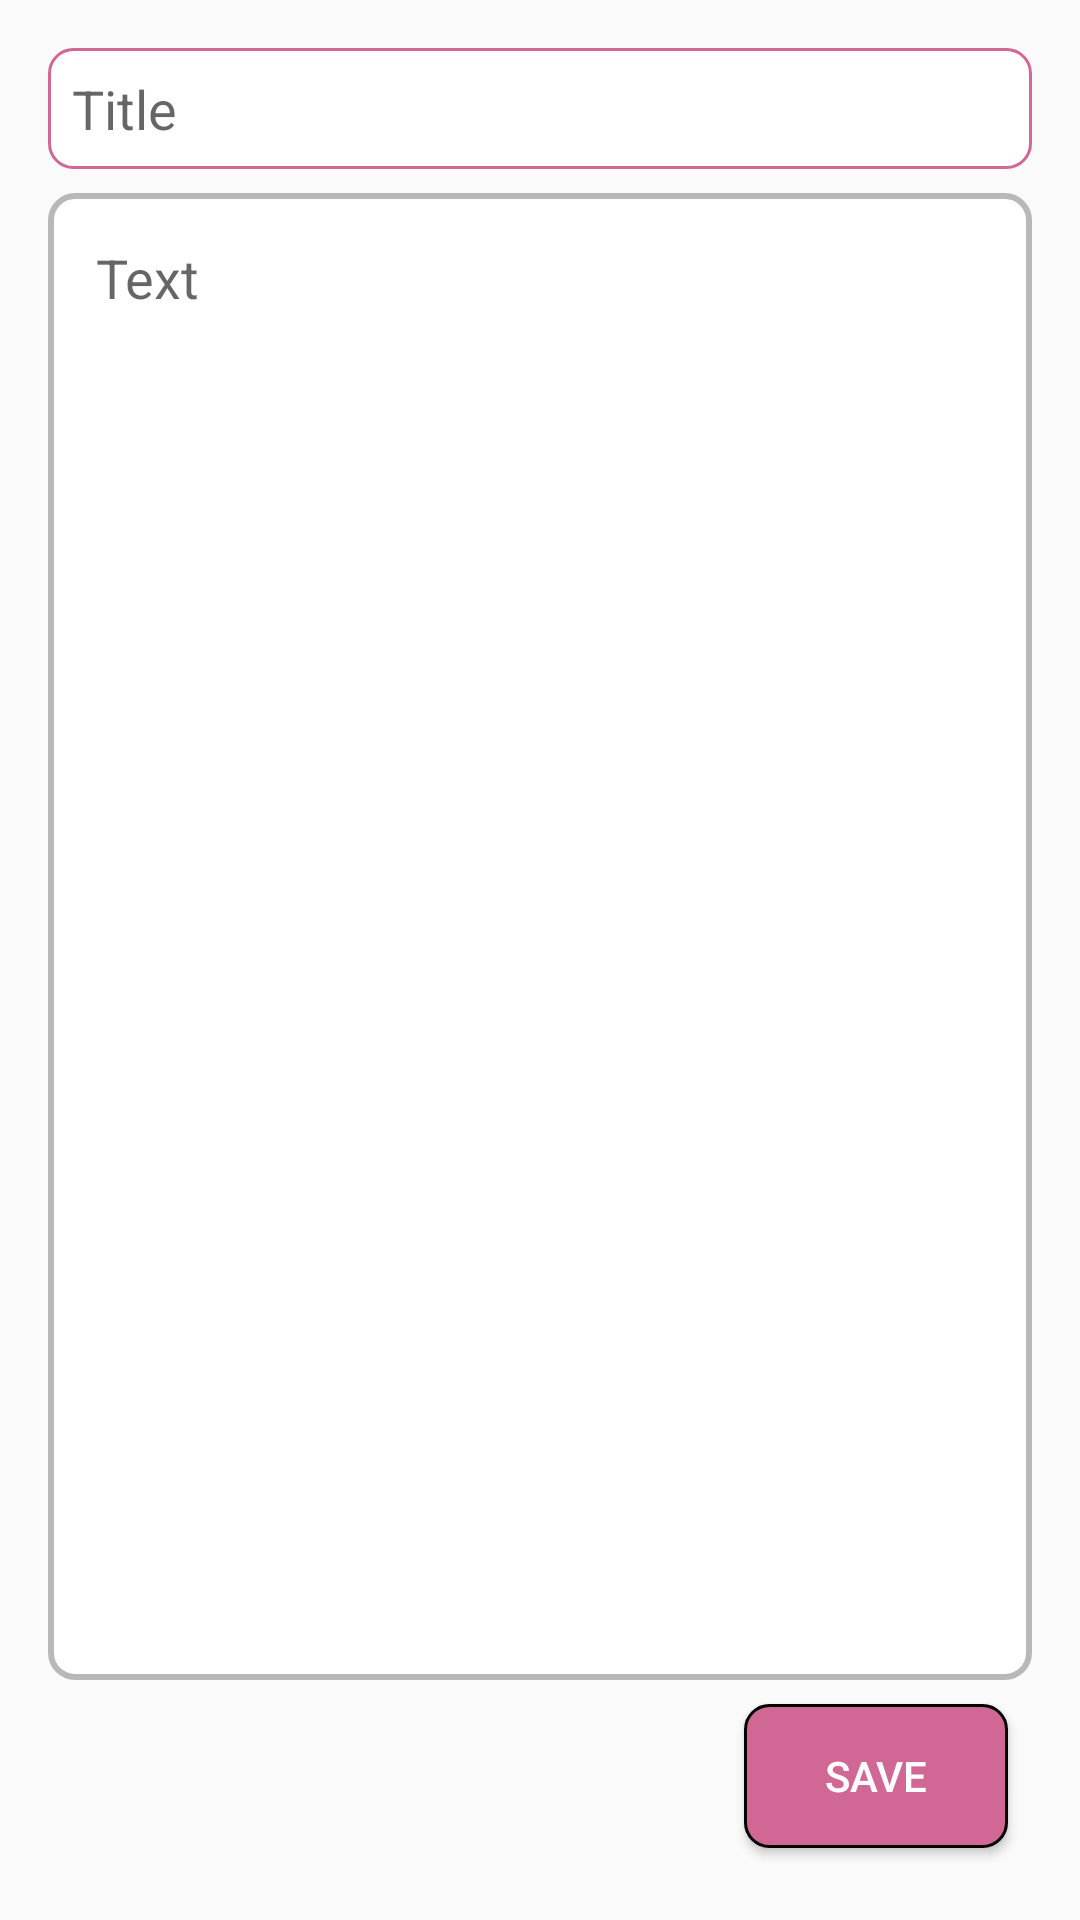

Reconstruct the res/layout file that produces this screen, plus the resources it refers to.
<!-- AndroidManifest.xml: application theme AppTheme -->
<!-- res/layout/fragment_add_diary.xml -->
<?xml version="1.0" encoding="utf-8"?>
<RelativeLayout xmlns:android="http://schemas.android.com/apk/res/android"
    xmlns:tools="http://schemas.android.com/tools"
    android:layout_width="match_parent"
    android:layout_height="match_parent"
    android:padding="@dimen/margin_default"
    tools:context=".ui.diary.add.AddDiaryFragment">

    <EditText
        android:id="@+id/etTitle"
        style="@style/CustomEditText"
        android:layout_marginBottom="8dp"
        android:layout_width="match_parent"
        android:layout_height="wrap_content"
        android:hint="@string/title" />

    <EditText
        android:id="@+id/etText"
        android:layout_width="match_parent"
        android:layout_height="match_parent"
        android:layout_above="@id/btnSave"
        android:layout_below="@id/etTitle"
        android:background="@drawable/back_rect_input_add_diary"
        android:gravity="top|start"
        android:hint="@string/text"
        android:padding="@dimen/margin_default" />

    <Button
        android:id="@+id/btnSave"
        style="@style/CustomButton"
        android:layout_margin="8dp"
        android:layout_width="wrap_content"
        android:layout_height="wrap_content"
        android:layout_alignParentEnd="true"
        android:layout_alignParentBottom="true"
        android:text="@string/save" />

</RelativeLayout>
<!-- resources referenced by this layout -->
<resources>
  <dimen name="margin_default">16dp</dimen>
  <!-- drawable back_rect_input_add_diary (drawable) -->
  <?xml version="1.0" encoding="utf-8"?>
  <shape xmlns:android="http://schemas.android.com/apk/res/android" android:shape="rectangle">
  
      <stroke android:width="2dp" android:color="@color/gray_medium"/>
      <solid android:color="@color/white"/>
      <corners android:radius="8dp"/>
  </shape>
  <string name="save">Save</string>
  <string name="text">Text</string>
  <string name="title">Title</string>
  <style name="CustomButton">
          <item name="android:background">@drawable/back_button</item>
          <item name="android:textColor">@color/white</item>
      </style>
  <style name="CustomEditText">
          <item name="android:background">@drawable/back_edit_text</item>
          <item name="android:padding">8dp</item>
      </style>
  <style name="AppTheme" parent="Theme.AppCompat.Light.DarkActionBar">
          
          <item name="colorPrimary">@color/colorPrimary</item>
          <item name="colorPrimaryDark">@color/colorPrimaryDark</item>
          <item name="colorAccent">@color/colorAccent</item>
      </style>
  <color name="gray_medium">#B8B8B8</color>
  <color name="white">#fff</color>
  <!-- drawable back_button (drawable) -->
  <?xml version="1.0" encoding="utf-8"?>
  <shape xmlns:android="http://schemas.android.com/apk/res/android"
      android:shape="rectangle">
      <solid android:color="@color/colorAccent" />
      <corners android:radius="8dp" />
      <stroke
          android:width="1dp"
          android:color="@color/black" />
  </shape>
  <!-- drawable back_edit_text (drawable) -->
  <?xml version="1.0" encoding="utf-8"?>
  <shape android:shape="rectangle" xmlns:android="http://schemas.android.com/apk/res/android">
      <solid android:color="@color/white"/>
      <corners android:radius="8dp"/>
      <stroke android:width="1dp" android:color="@color/colorAccent"/>
  </shape>
  <color name="colorPrimary">#2A9EE3</color>
  <color name="colorPrimaryDark">#1388AF</color>
  <color name="colorAccent">#D06794</color>
  <color name="black">#000</color>
</resources>
